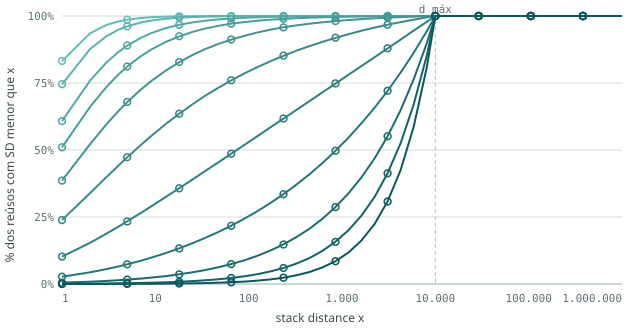

The file beside this chart, header and first rows:
cenario, d, P(d<x)_teorico, P(d<x)_medido
sd01, 1, 0.8319, 0.8313
sd01, 2, 0.9359, 0.9356
sd01, 3, 0.9667, 0.9668
sd01, 4, 0.9797, 0.9795
sd01, 5, 0.9864, 0.9863
sd01, 7, 0.9926, 0.9926
sd01, 9, 0.9954, 0.9954
sd01, 13, 0.9977, 0.9978
sd01, 18, 0.9988, 0.9989
sd01, 25, 0.9994, 0.9994
sd01, 34, 0.9997, 0.9997
sd01, 47, 0.9998, 0.9998
sd01, 65, 0.9999, 0.9999
sd01, 90, 1, 1
sd01, 124, 1, 1
sd01, 171, 1, 1
sd01, 236, 1, 1
sd01, 325, 1, 1
sd01, 448, 1, 1
sd01, 618, 1, 1
sd01, 852, 1, 1
sd01, 1174, 1, 1
sd01, 1619, 1, 1
sd01, 2233, 1, 1
sd01, 3079, 1, 1
sd01, 4245, 1, 1
sd01, 5854, 1, 1
sd01, 8072, 1, 1
sd01, 10000, 1, 1
sd01, 11130, 1, 1
sd01, 15348, 1, 1
sd01, 21163, 1, 1
sd01, 29182, 1, 1
sd01, 40239, 1, 1
sd01, 55486, 1, 1
sd01, 76510, 1, 1
sd01, 105501, 1, 1
sd01, 145476, 1, 1
sd01, 200598, 1, 1
sd01, 276605, 1, 1
sd01, 381413, 1, 1
sd01, 525933, 1, 1
sd01, 725212, 1, 1
sd01, 1000000, 1, 1
sd02, 1, 0.7454, 0.7448
sd02, 2, 0.8772, 0.8768
sd02, 3, 0.925, 0.9245
sd02, 4, 0.9483, 0.9484
sd02, 5, 0.9617, 0.9617
sd02, 7, 0.9759, 0.9757
sd02, 9, 0.9831, 0.9829
sd02, 13, 0.99, 0.9899
sd02, 18, 0.9938, 0.9937
sd02, 25, 0.9961, 0.9961
sd02, 34, 0.9976, 0.9976
sd02, 47, 0.9985, 0.9986
sd02, 65, 0.9991, 0.9991
sd02, 90, 0.9994, 0.9995
sd02, 124, 0.9996, 0.9997
sd02, 171, 0.9998, 0.9998
... 424 more rows
